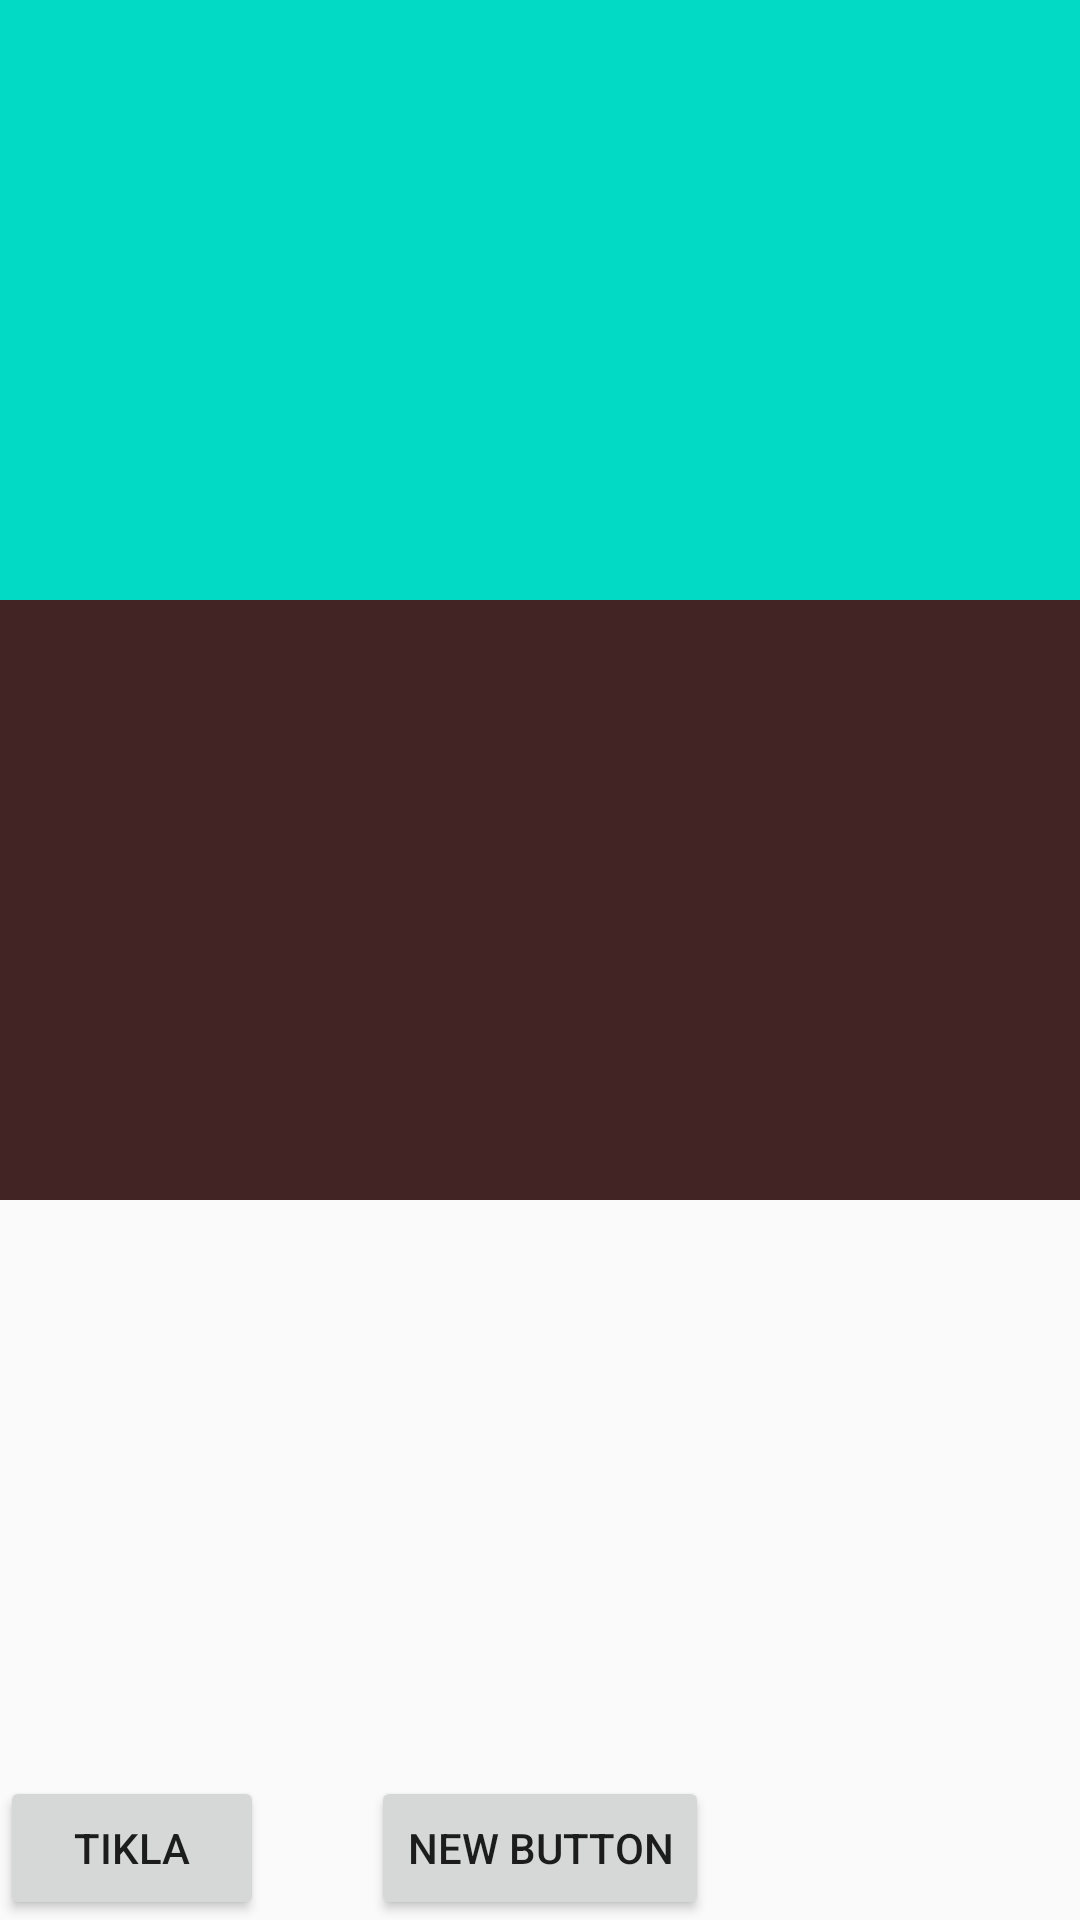

Android layout source for this screen:
<!-- AndroidManifest.xml: application theme AppTheme -->
<!-- res/layout/bosluk_doldur.xml -->
<?xml version="1.0" encoding="utf-8"?>
<RelativeLayout xmlns:android="http://schemas.android.com/apk/res/android"
    android:layout_width="match_parent"
    android:layout_height="match_parent"
    android:orientation="vertical"
    >

    <LinearLayout
        android:orientation="vertical"
        android:layout_width="match_parent"
        android:layout_height="200dp"
        android:layout_centerHorizontal="true"
        android:id="@+id/linner"
        android:background="@color/colorAccent"
        ></LinearLayout>
    <LinearLayout
        android:orientation="vertical"
        android:layout_width="match_parent"
        android:layout_height="200dp"
        android:id="@+id/linner1"
        android:background="#432424"
        android:layout_below="@+id/linner"
        android:layout_alignParentStart="true"></LinearLayout>

    <Button
        android:layout_width="wrap_content"
        android:layout_height="wrap_content"
        android:text="New Button"
        android:id="@+id/button"
        android:layout_alignParentBottom="true"
        android:layout_centerHorizontal="true" />

    <Button
        android:layout_width="wrap_content"
        android:layout_height="wrap_content"
        android:text="tikla"
        android:id="@+id/button2"
        android:layout_alignParentBottom="true"
        android:layout_alignParentStart="true" />


</RelativeLayout>
<!-- resources referenced by this layout -->
<resources>
  <style name="AppTheme" parent="Theme.AppCompat.Light.DarkActionBar">
          
          <item name="colorPrimary">@color/colorPrimary</item>
          <item name="colorPrimaryDark">@color/colorPrimaryDark</item>
          <item name="colorAccent">@color/colorAccent</item>
          <item name="actionModeStyle">@style/MyActionMode</item>
      </style>
  <style name="MyActionMode" parent="@style/Widget.AppCompat.ActionMode">
          <item name="background">@android:color/holo_orange_light</item>
      </style>
  <!-- not gathered from this repository: default colours our renderer supplied (Android Studio template values) -->
  <color name="colorPrimary">#FF6200EE</color>
  <color name="colorPrimaryDark">#FF3700B3</color>
  <color name="colorAccent">#FF03DAC5</color>
</resources>
